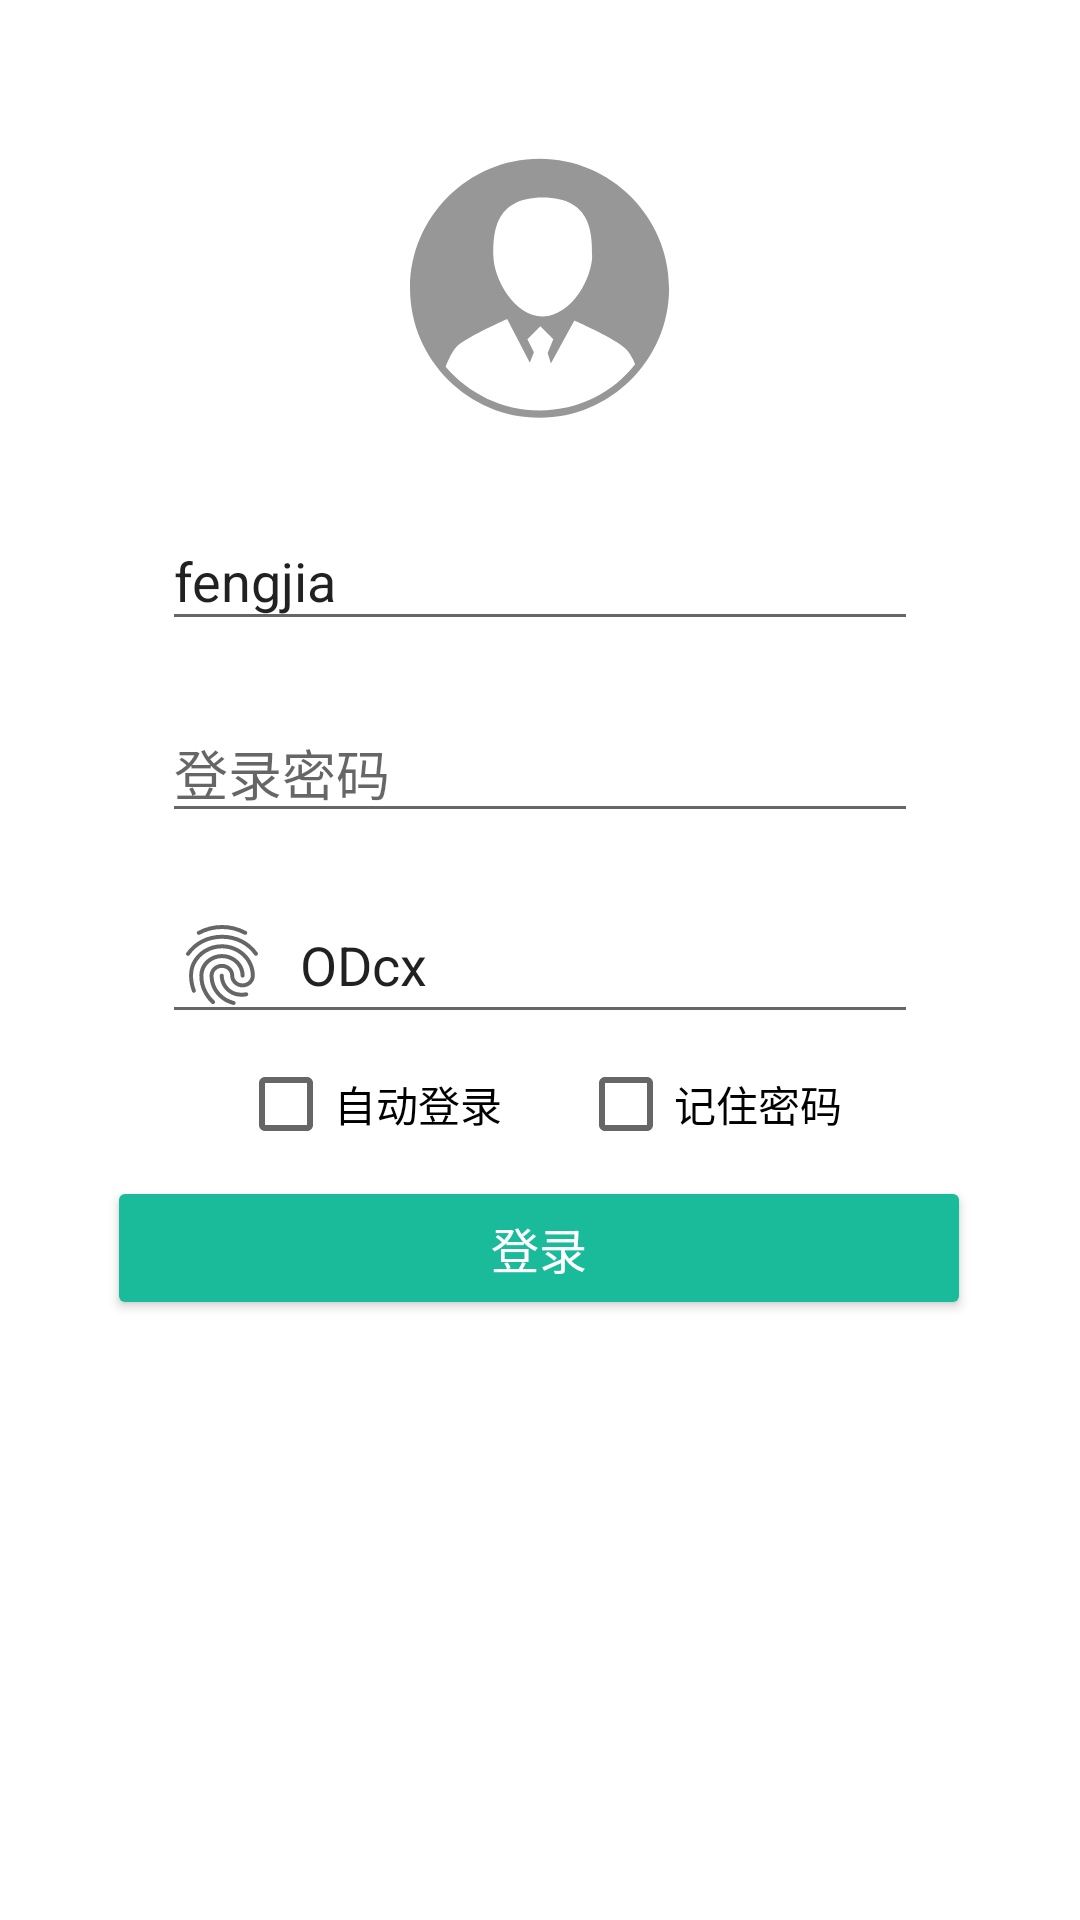

Here is an Android app screen rendered from its layout file. Give the layout XML and the strings, colors and styles it references.
<!-- AndroidManifest.xml: application theme Theme.LenovoCompetitionApp -->
<!-- res/layout/activity_login.xml -->
<?xml version="1.0" encoding="utf-8"?>
<layout xmlns:android="http://schemas.android.com/apk/res/android"
    xmlns:app="http://schemas.android.com/apk/res-auto"
    xmlns:tools="http://schemas.android.com/tools">

    <data>

    </data>

    <androidx.constraintlayout.widget.ConstraintLayout
        android:layout_width="match_parent"
        android:layout_height="match_parent"
        tools:context=".activities.LoginActivity">

        <Button
            android:id="@+id/button_login"
            android:layout_width="288dp"
            android:layout_height="wrap_content"
            android:backgroundTint="@color/ali_pay_blue"
            android:text="@string/login"
            android:textColor="@color/white"
            android:textSize="16sp"
            app:layout_constraintBottom_toTopOf="@+id/guideline9"
            app:layout_constraintEnd_toEndOf="parent"
            app:layout_constraintHorizontal_bias="0.495"
            app:layout_constraintStart_toStartOf="parent"
            app:layout_constraintTop_toTopOf="@+id/guideline8" />

        <ImageView
            android:id="@+id/imageView2"
            android:layout_width="100dp"
            android:layout_height="0dp"
            app:layout_constraintBottom_toTopOf="@+id/guideline4"
            app:layout_constraintEnd_toStartOf="@+id/guideline2"
            app:layout_constraintStart_toStartOf="@+id/guideline"
            app:layout_constraintTop_toTopOf="@+id/guideline3"
            app:srcCompat="@drawable/ic_doctor_icon" />

        <EditText
            android:id="@+id/user_name"
            android:layout_width="0dp"
            android:layout_height="wrap_content"
            android:drawableStart="@drawable/username"
            android:drawablePadding="10dp"
            android:ems="10"
            android:text="fengjia"
            android:hint="@string/userNameHint"
            android:importantForAutofill="no"
            android:inputType="textPersonName"
            app:layout_constraintBottom_toTopOf="@+id/guideline5"
            app:layout_constraintEnd_toStartOf="@+id/guideline2"
            app:layout_constraintStart_toStartOf="@+id/guideline"
            app:layout_constraintTop_toTopOf="@+id/guideline4" />

        <EditText
            android:id="@+id/user_pwd"
            android:layout_width="0dp"
            android:layout_height="wrap_content"
            android:drawableStart="@drawable/password"
            android:drawablePadding="10dp"
            android:ems="10"
            android:hint="@string/passwordHint"
            android:importantForAutofill="no"
            android:inputType="textPassword"
            app:layout_constraintBottom_toTopOf="@+id/guideline6"
            app:layout_constraintEnd_toStartOf="@+id/guideline2"
            app:layout_constraintStart_toStartOf="@+id/guideline"
            app:layout_constraintTop_toTopOf="@+id/guideline5" />

        <androidx.constraintlayout.widget.Guideline
            android:id="@+id/guideline"
            android:layout_width="wrap_content"
            android:layout_height="wrap_content"
            android:orientation="vertical"
            app:layout_constraintGuide_percent="0.15" />

        <androidx.constraintlayout.widget.Guideline
            android:id="@+id/guideline2"
            android:layout_width="wrap_content"
            android:layout_height="wrap_content"
            android:orientation="vertical"
            app:layout_constraintGuide_percent="0.85" />

        <androidx.constraintlayout.widget.Guideline
            android:id="@+id/guideline3"
            android:layout_width="wrap_content"
            android:layout_height="wrap_content"
            android:orientation="horizontal"
            app:layout_constraintGuide_percent="0.05" />

        <androidx.constraintlayout.widget.Guideline
            android:id="@+id/guideline4"
            android:layout_width="wrap_content"
            android:layout_height="wrap_content"
            android:orientation="horizontal"
            app:layout_constraintGuide_percent="0.25" />

        <androidx.constraintlayout.widget.Guideline
            android:id="@+id/guideline5"
            android:layout_width="wrap_content"
            android:layout_height="wrap_content"
            android:orientation="horizontal"
            app:layout_constraintGuide_percent="0.35" />

        <androidx.constraintlayout.widget.Guideline
            android:id="@+id/guideline6"
            android:layout_width="wrap_content"
            android:layout_height="wrap_content"
            android:orientation="horizontal"
            app:layout_constraintGuide_percent="0.45" />

        <androidx.constraintlayout.widget.Guideline
            android:id="@+id/guideline7"
            android:layout_width="wrap_content"
            android:layout_height="wrap_content"
            android:orientation="horizontal"
            app:layout_constraintGuide_percent="0.55" />

        <androidx.constraintlayout.widget.Guideline
            android:id="@+id/guideline8"
            android:layout_width="wrap_content"
            android:layout_height="wrap_content"
            android:orientation="horizontal"
            app:layout_constraintGuide_percent="0.6" />

        <EditText
            android:id="@+id/user_id"
            android:layout_width="0dp"
            android:layout_height="wrap_content"
            android:drawableStart="@drawable/ic_baseline_fingerprint_24"
            android:drawablePadding="10dp"
            android:ems="10"
            android:hint="@string/userIdHint"
            android:text="ODcx"
            android:importantForAutofill="no"
            app:layout_constraintBottom_toTopOf="@+id/guideline7"
            app:layout_constraintEnd_toStartOf="@+id/guideline2"
            app:layout_constraintStart_toStartOf="@+id/guideline"
            app:layout_constraintTop_toTopOf="@+id/guideline6" />

        <androidx.constraintlayout.widget.Guideline
            android:id="@+id/guideline9"
            android:layout_width="wrap_content"
            android:layout_height="wrap_content"
            android:orientation="horizontal"
            app:layout_constraintGuide_percent="0.7" />

        <CheckBox
            android:id="@+id/textView3"
            android:layout_width="wrap_content"
            android:layout_height="wrap_content"
            android:text="@string/autoLogin"
            app:layout_constraintBottom_toTopOf="@+id/guideline8"
            app:layout_constraintEnd_toStartOf="@+id/cbxAutoPwd"
            app:layout_constraintHorizontal_bias="0.5"
            app:layout_constraintStart_toStartOf="@+id/guideline"
            app:layout_constraintTop_toTopOf="@+id/guideline7" />

        <CheckBox
            android:id="@+id/cbxAutoPwd"
            android:layout_width="wrap_content"
            android:layout_height="wrap_content"
            android:text="@string/forget_password"
            app:layout_constraintBottom_toBottomOf="@+id/textView3"
            app:layout_constraintEnd_toStartOf="@+id/guideline2"
            app:layout_constraintHorizontal_bias="0.5"
            app:layout_constraintStart_toEndOf="@+id/textView3"
            app:layout_constraintTop_toTopOf="@+id/textView3" />

        <androidx.constraintlayout.widget.Barrier
            android:id="@+id/barrier2"
            android:layout_width="wrap_content"
            android:layout_height="wrap_content"
            app:barrierDirection="right"
            app:constraint_referenced_ids="guideline2"
            tools:layout_editor_absoluteX="393dp" />

        <androidx.constraintlayout.widget.Barrier
            android:id="@+id/barrier3"
            android:layout_width="wrap_content"
            android:layout_height="wrap_content"
            app:barrierDirection="left"
            app:constraint_referenced_ids="guideline"
            tools:layout_editor_absoluteX="393dp" />

        <ImageView
            android:id="@+id/image_exit"
            android:layout_width="wrap_content"
            android:layout_height="wrap_content"
            app:layout_constraintBottom_toTopOf="@+id/guideline3"
            app:layout_constraintEnd_toStartOf="@+id/guideline2"
            app:layout_constraintStart_toStartOf="@+id/guideline2"
            app:layout_constraintTop_toTopOf="@+id/guideline3"
            tools:srcCompat="@drawable/ic_baseline_close_24" />

    </androidx.constraintlayout.widget.ConstraintLayout>
</layout>
<!-- resources referenced by this layout -->
<resources>
  <color name="ali_pay_blue">#1ABB9B</color>
  <color name="white">#FFFFFFFF</color>
  <!-- drawable ic_baseline_close_24 (drawable) -->
  <vector android:height="24dp" android:tint="#1ABB9B"
      android:viewportHeight="24" android:viewportWidth="24"
      android:width="24dp" xmlns:android="http://schemas.android.com/apk/res/android">
      <path android:fillColor="@android:color/white" android:pathData="M19,6.41L17.59,5 12,10.59 6.41,5 5,6.41 10.59,12 5,17.59 6.41,19 12,13.41 17.59,19 19,17.59 13.41,12z"/>
  </vector>
  <!-- drawable ic_baseline_fingerprint_24: vector/xml drawable (drawable, 2381 chars, omitted) -->
  <!-- drawable ic_doctor_icon (drawable) -->
  <vector xmlns:android="http://schemas.android.com/apk/res/android"
      android:width="200dp"
      android:height="200dp"
      android:viewportWidth="1024"
      android:viewportHeight="1024">
    <path
        android:pathData="M510.45,70.55c-243.16,0 -442.11,198.95 -442.11,442.11 0,243.16 198.95,442.11 442.12,442.11 243.16,0 442.11,-198.95 442.11,-442.11 0,-243.16 -198.95,-442.11 -442.11,-442.11zM521.5,203.19c168.56,0 168.56,127.11 168.56,198.95 0,71.85 -66.32,204.48 -168.56,207.24 -99.47,0 -168.56,-132.63 -168.56,-207.24 0,-71.84 0,-198.95 168.56,-198.95zM510.45,929.91c-127.11,0 -243.16,-58.03 -320.53,-149.21 11.05,-27.64 24.87,-58.03 44.21,-74.61 41.45,-33.16 165.79,-88.43 165.79,-88.43l77.37,149.21 13.82,-35.92L469,686.75l44.21,-44.21 44.21,44.21 -19.34,46.97 11.06,35.92 80.13,-146.45s124.34,55.26 165.79,88.42c19.34,13.81 33.16,38.69 41.45,60.79C761.9,869.12 643.08,929.91 510.45,929.91zM510.45,929.91"
        android:fillColor="@color/grey"/>
  </vector>
  <string name="autoLogin">自动登录</string>
  <string name="forget_password">记住密码</string>
  <string name="login">登录</string>
  <string name="passwordHint">登录密码</string>
  <string name="userIdHint">用户ID</string>
  <string name="userNameHint">用户名</string>
  <style name="Theme.LenovoCompetitionApp" parent="Theme.MaterialComponents.DayNight.DarkActionBar">
          
          <item name="colorPrimary">@color/purple_500</item>
          <item name="colorPrimaryVariant">@color/purple_700</item>
          <item name="colorOnPrimary">@color/white</item>
          
          <item name="colorSecondary">@color/teal_200</item>
          <item name="colorSecondaryVariant">@color/teal_700</item>
          <item name="colorOnSecondary">@color/black</item>
          
          <item name="android:statusBarColor" tools:targetApi="l">?attr/colorPrimaryVariant</item>
          
          <item name="windowActionBar">false</item>
          <item name="windowNoTitle">true</item>
      </style>
  <color name="grey">#979797</color>
  <color name="purple_500">#FF6200EE</color>
  <color name="purple_700">#FF3700B3</color>
  <color name="teal_200">#FF03DAC5</color>
  <color name="teal_700">#FF018786</color>
  <color name="black">#FF000000</color>
</resources>
